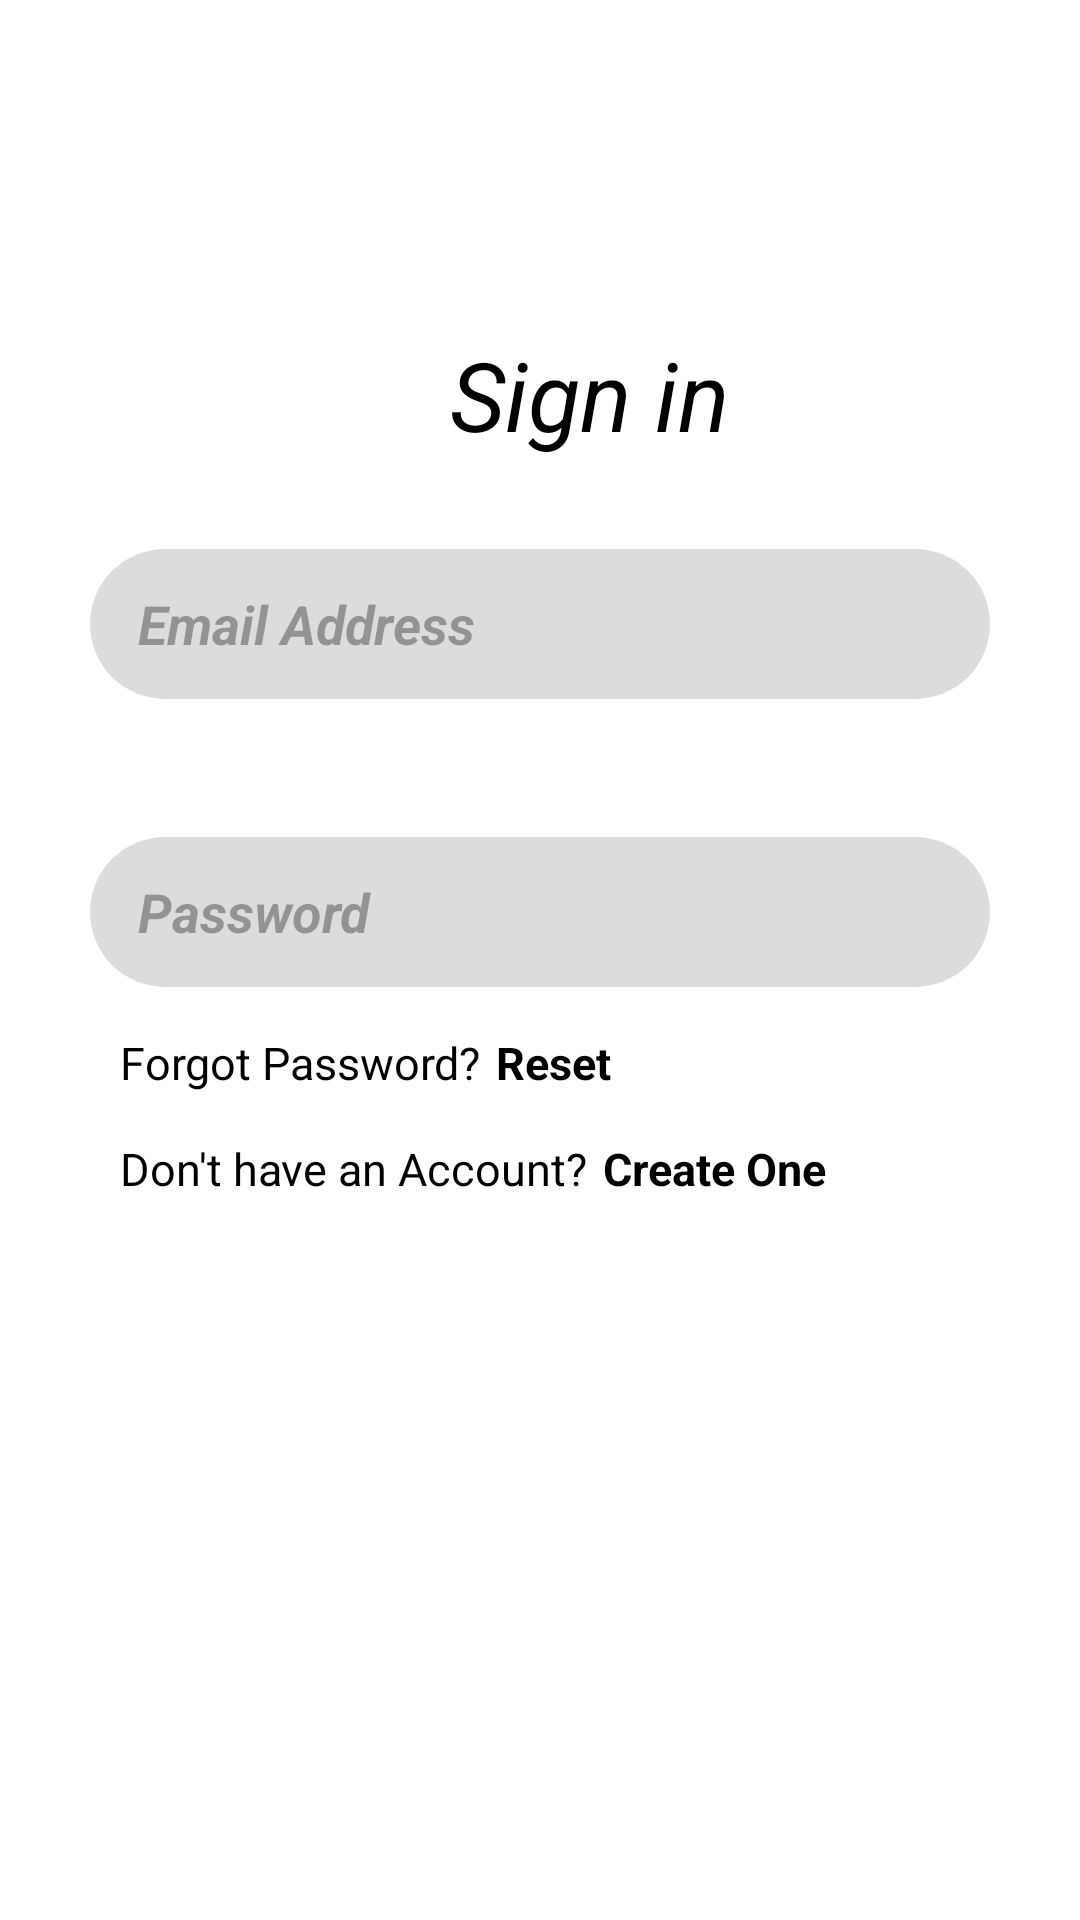

Write the Android layout XML for this screen, with the resource values it uses.
<!-- AndroidManifest.xml: application theme Theme.ShopFashion -->
<!-- res/layout/singin.xml -->
<?xml version="1.0" encoding="utf-8"?>
<LinearLayout xmlns:android="http://schemas.android.com/apk/res/android"
    xmlns:app="http://schemas.android.com/apk/res-auto"
    android:orientation="vertical"
    android:layout_width="match_parent"
    android:layout_height="match_parent"
    android:id="@+id/signin"
    android:background="#FFFFFF">
    <TextView
        android:layout_width="wrap_content"
        android:layout_height="wrap_content"
        android:text="Sign in"
        android:textSize="32sp"
        android:textStyle="italic"
        android:gravity="center"
        android:textColor="#000000"
        android:layout_marginTop="110dp"
        android:layout_marginLeft="150dp"/>
    <EditText
        android:id="@+id/emailAddress"
        android:layout_width="match_parent"
        android:layout_height="50dp"
        android:hint="Email Address"
        android:textStyle="bold|italic"
        android:background="@drawable/round"
        android:layout_margin="30dp"
        android:inputType="textEmailAddress"
        android:paddingStart="16dp"
        android:paddingEnd="16dp"
        app:layout_constraintTop_toTopOf="parent"
        app:layout_constraintStart_toStartOf="parent"
        app:layout_constraintEnd_toEndOf="parent" />
    <EditText
        android:id="@+id/Password"
        android:layout_width="match_parent"
        android:layout_height="50dp"
        android:hint="Password"
        android:textStyle="bold|italic"
        android:background="@drawable/round"
        android:layout_marginStart="30dp"
        android:layout_marginEnd="30dp"
        android:inputType="textPassword"
        android:paddingStart="16dp"
        android:paddingEnd="16dp"
        app:layout_constraintTop_toBottomOf="@+id/emailAddress"
        app:layout_constraintStart_toStartOf="parent"
        app:layout_constraintEnd_toEndOf="parent"
        android:layout_marginTop="16dp"/>
    <LinearLayout
        android:layout_width="wrap_content"
        android:layout_height="wrap_content"
        android:orientation="horizontal">
        <TextView
            android:layout_width="wrap_content"
            android:layout_height="wrap_content"
            android:text="Forgot Password?"
            android:fontFamily="sans-serif"
            android:textSize="15sp"
            android:textColor="@color/black"
            android:layout_marginLeft="40dp"
            android:layout_marginTop="15dp"/>
        <TextView
            android:id="@+id/reset"
            android:layout_width="wrap_content"
            android:layout_height="wrap_content"
            android:text="Reset"
            android:textColor="@color/black"
            android:fontFamily="sans-serif"
            android:textStyle="bold"
            android:textSize="15sp"
            android:clickable="true"
            android:layout_marginTop="15dp"
            android:layout_marginLeft="5dp"/>
    </LinearLayout>
    <LinearLayout
        android:layout_width="wrap_content"
        android:layout_height="wrap_content"
        android:orientation="horizontal">
        <TextView
            android:layout_width="wrap_content"
            android:layout_height="wrap_content"
            android:text="Don't have an Account?"
            android:fontFamily="sans-serif"
            android:textSize="15sp"
            android:textColor="@color/black"
            android:layout_marginLeft="40dp"
            android:layout_marginTop="15dp"/>
        <TextView
            android:id="@+id/createOne"
            android:layout_width="wrap_content"
            android:layout_height="wrap_content"
            android:text="Create One"
            android:textColor="@color/black"
            android:fontFamily="sans-serif"
            android:textStyle="bold"
            android:textSize="15sp"
            android:clickable="true"
            android:layout_marginTop="15dp"
            android:layout_marginLeft="5dp"/>
    </LinearLayout>
    <Button
        android:id="@+id/contsign"
        android:layout_width="match_parent"
        android:layout_height="60dp"
        android:layout_marginLeft="30dp"
        android:layout_marginTop="310dp"
        android:layout_marginRight="30dp"
        android:background="@drawable/square"
        android:text="Add pin-code"
        android:textSize="20sp"
        android:textStyle="italic"
        app:backgroundTint="@null"/>
</LinearLayout>
<!-- resources referenced by this layout -->
<resources>
  <color name="black">#FF000000</color>
  <!-- drawable round (drawable) -->
  <?xml version="1.0" encoding="utf-8"?>
  <shape xmlns:android="http://schemas.android.com/apk/res/android"
      android:shape="rectangle">
      <solid android:color="#DCDCDC" /> >
      <corners android:radius="25dp" />
  </shape>
  <style name="Theme.ShopFashion" parent="Base.Theme.ShopFashion" />
  <style name="Base.Theme.ShopFashion" parent="Theme.Material3.DayNight.NoActionBar">
          
          
      </style>
</resources>
